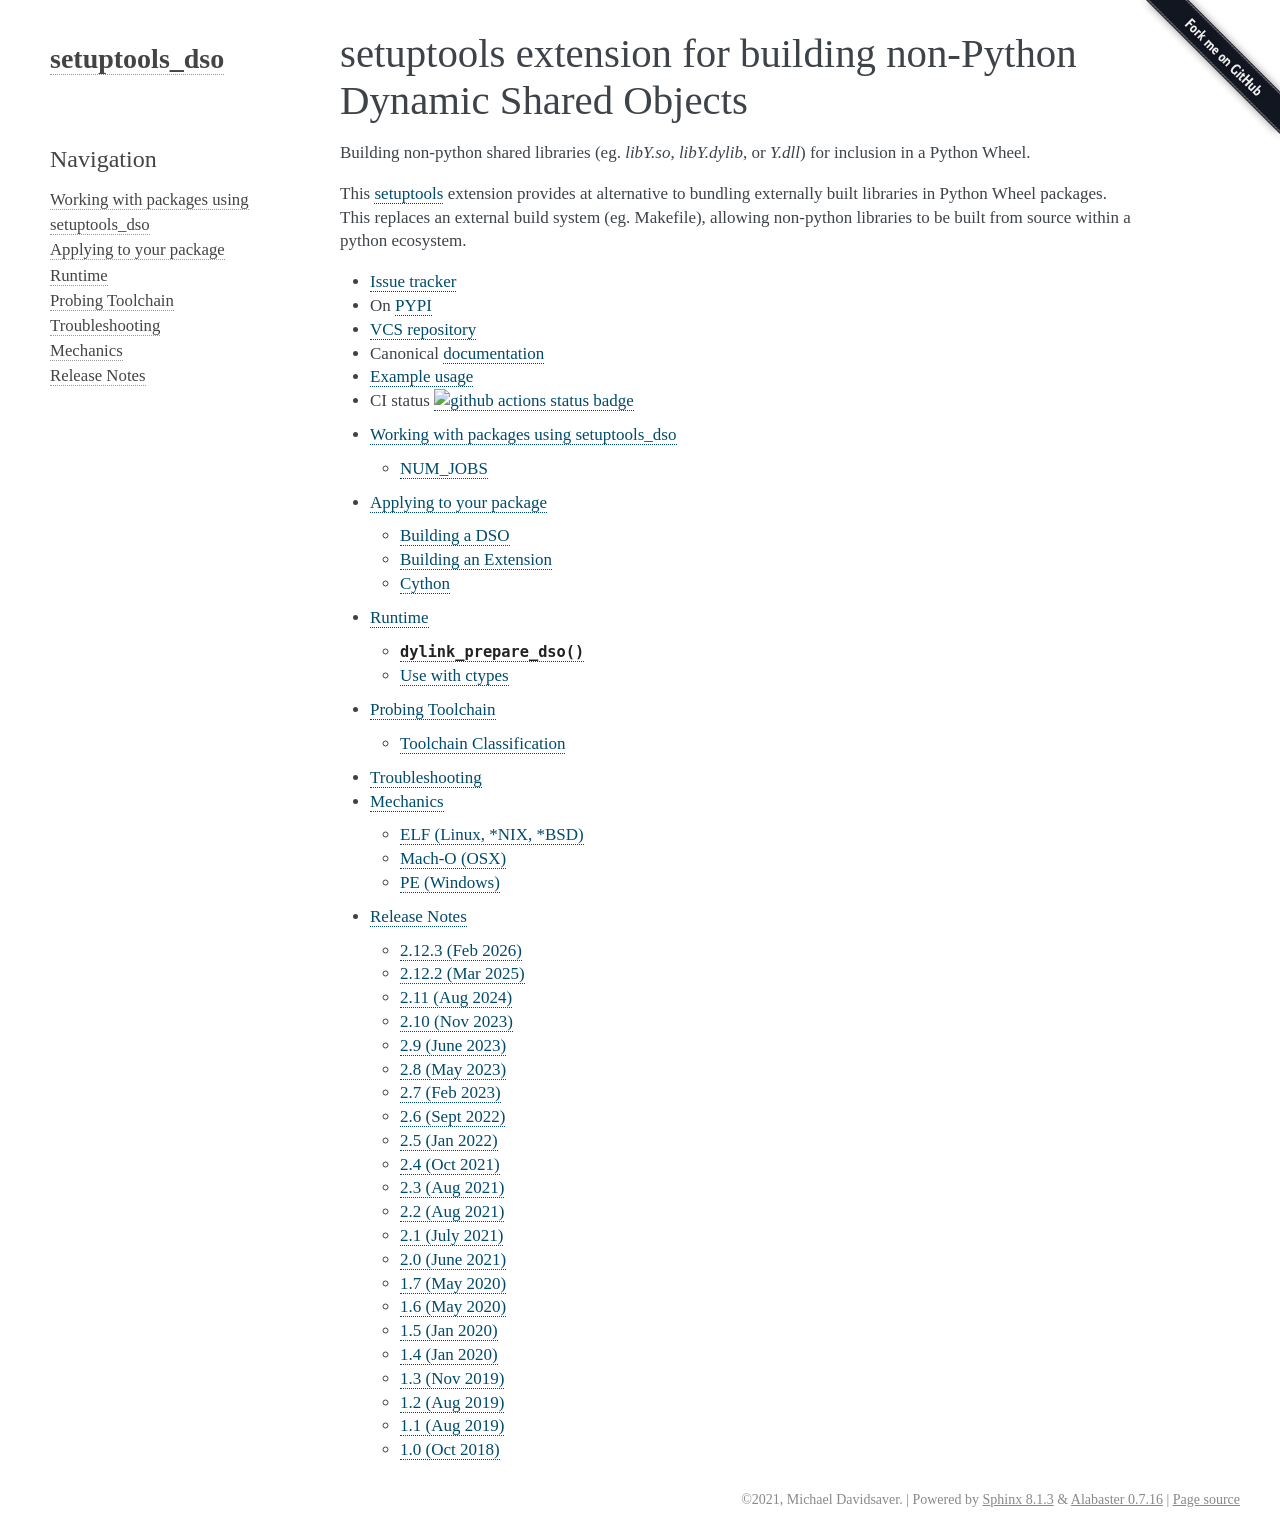

repository: epics-base/setuptools_dso · page: index.html · generator: sphinx

# setuptools extension for building non-Python Dynamic Shared Objects

Building non-python shared libraries (eg. `libY.so`, `libY.dylib`, or `Y.dll`) for inclusion in a Python Wheel.

This extension is an alternative to bundling externally built
libraries in Python Wheel packages by providing the means to
replace an external build system (eg. Makefile) so that non-python
libraries to be built from source within the python ecosystem.

- Documentation at https://mdavidsaver.github.io/setuptools_dso
- Github project https://github.com/mdavidsaver/setuptools_dso
- PYPI https://pypi.org/project/setuptools-dso/
